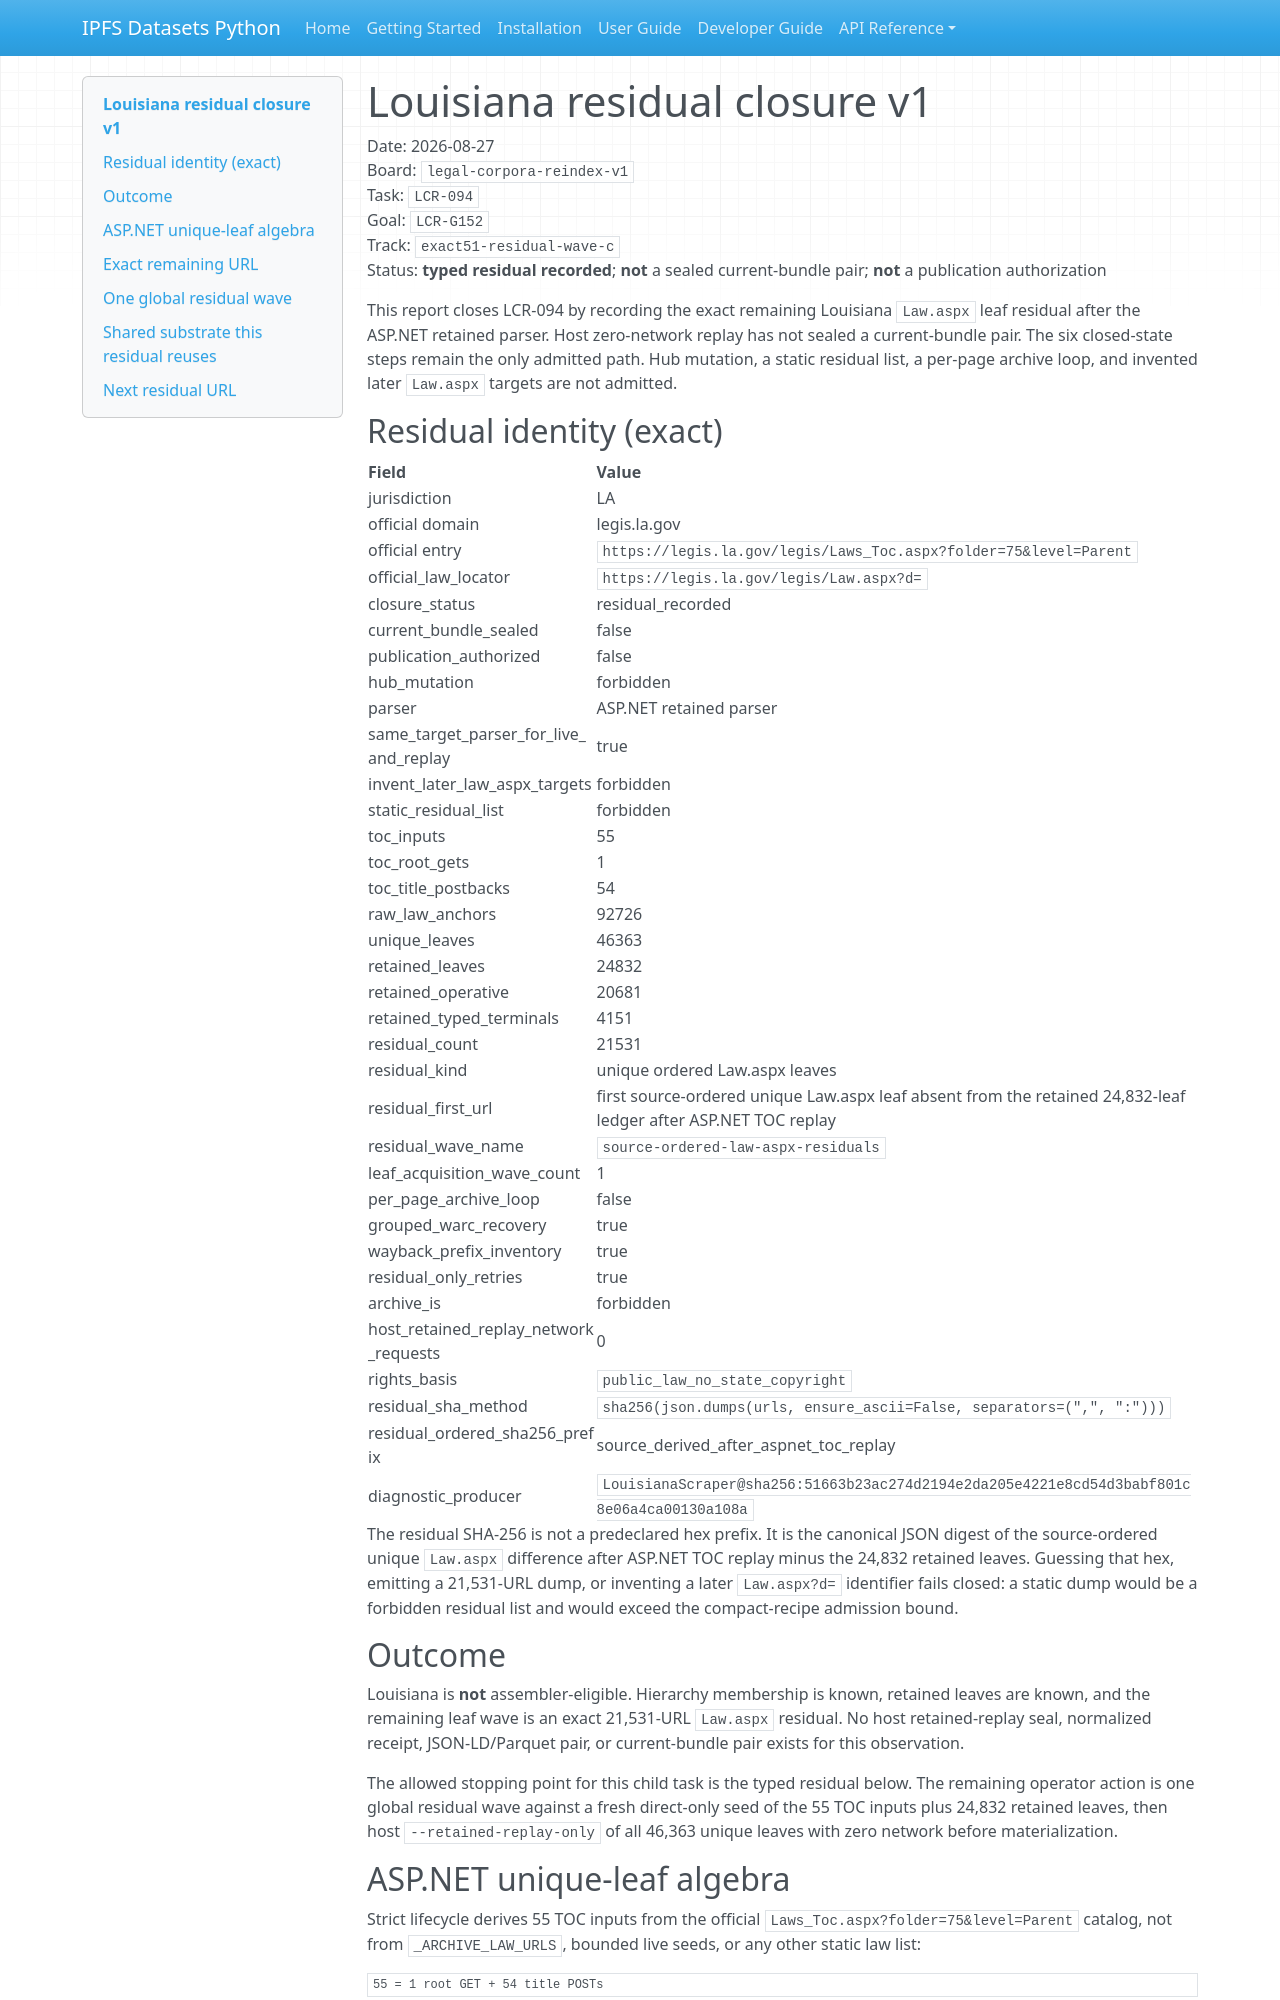

repository: endomorphosis/ipfs_datasets_py · page: reports/legal_corpora_reindex/louisiana_residual_closure_v1/index.html · generator: mkdocs

# Louisiana residual closure v1

Date: 2026-08-27  
Board: `legal-corpora-reindex-v1`  
Task: `LCR-094`  
Goal: `LCR-G152`  
Track: `exact51-residual-wave-c`  
Status: **typed residual recorded**; **not** a sealed current-bundle pair; **not** a publication authorization

This report closes LCR-094 by recording the exact remaining Louisiana
`Law.aspx` leaf residual after the ASP.NET retained parser. Host
zero-network replay has not sealed a current-bundle pair. The six
closed-state steps remain the only admitted path. Hub mutation, a static
residual list, a per-page archive loop, and invented later `Law.aspx`
targets are not admitted.

## Residual identity (exact)

| Field | Value |
|---|---|
| jurisdiction | LA |
| official domain | legis.la.gov |
| official entry | `https://legis.la.gov/legis/Laws_Toc.aspx?folder=75&level=Parent` |
| official_law_locator | `https://legis.la.gov/legis/Law.aspx?d=` |
| closure_status | residual_recorded |
| current_bundle_sealed | false |
| publication_authorized | false |
| hub_mutation | forbidden |
| parser | ASP.NET retained parser |
| same_target_parser_for_live_and_replay | true |
| invent_later_law_aspx_targets | forbidden |
| static_residual_list | forbidden |
| toc_inputs | 55 |
| toc_root_gets | 1 |
| toc_title_postbacks | 54 |
| raw_law_anchors | 92726 |
| unique_leaves | 46363 |
| retained_leaves | 24832 |
| retained_operative | 20681 |
| retained_typed_terminals | 4151 |
| residual_count | 21531 |
| residual_kind | unique ordered Law.aspx leaves |
| residual_first_url | first source-ordered unique Law.aspx leaf absent from the retained 24,832-leaf ledger after ASP.NET TOC replay |
| residual_wave_name | `source-ordered-law-aspx-residuals` |
| leaf_acquisition_wave_count | 1 |
| per_page_archive_loop | false |
| grouped_warc_recovery | true |
| wayback_prefix_inventory | true |
| residual_only_retries | true |
| archive_is | forbidden |
| host_retained_replay_network_requests | 0 |
| rights_basis | `public_law_no_state_copyright` |
| residual_sha_method | `sha256(json.dumps(urls, ensure_ascii=False, separators=(",", ":")))` |
| residual_ordered_sha256_prefix | source_derived_after_aspnet_toc_replay |
| diagnostic_producer | `LouisianaScraper@sha256:51663b23ac274d2194e2da205e4221e8cd54d3babf801c8e06a4ca00130a108a` |

The residual SHA-256 is not a predeclared hex prefix. It is the canonical
JSON digest of the source-ordered unique `Law.aspx` difference after
ASP.NET TOC replay minus the 24,832 retained leaves. Guessing that hex,
emitting a 21,531-URL dump, or inventing a later `Law.aspx?d=` identifier
fails closed: a static dump would be a forbidden residual list and would
exceed the compact-recipe admission bound.

## Outcome

Louisiana is **not** assembler-eligible. Hierarchy membership is known,
retained leaves are known, and the remaining leaf wave is an exact
21,531-URL `Law.aspx` residual. No host retained-replay seal, normalized
receipt, JSON-LD/Parquet pair, or current-bundle pair exists for this
observation.

The allowed stopping point for this child task is the typed residual
below. The remaining operator action is one global residual wave against
a fresh direct-only seed of the 55 TOC inputs plus 24,832 retained
leaves, then host `--retained-replay-only` of all 46,363 unique leaves
with zero network before materialization.
